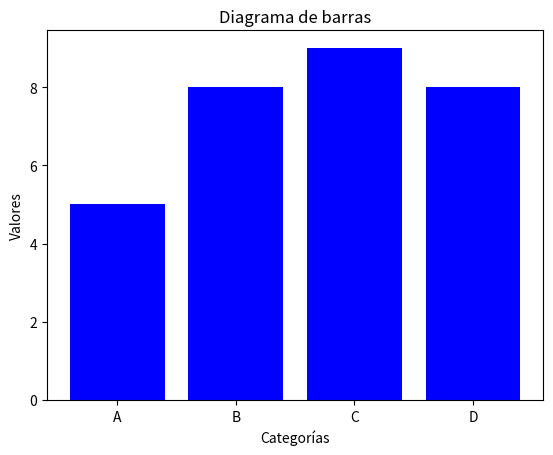

This figure's Python source:
import matplotlib.pyplot as plt

categorias = ['A', 'B', 'C', 'D']
valores = [5,8,9,8]

plt.bar(categorias, valores, color='blue')
plt.title('Diagrama de barras')

plt.xlabel('Categorías')
plt.ylabel('Valores')       

plt.show()
# Este código crea un diagrama de barras con las categorías A, B, C y D
# y sus respectivos valores 5, 8, 9 y 8. El diagrama se muestra en color azul.
# El título del diagrama es "Diagrama de barras" y los ejes están etiquetados
# como "Categorías" y "Valores". Finalmente, se muestra el diagrama con plt     

